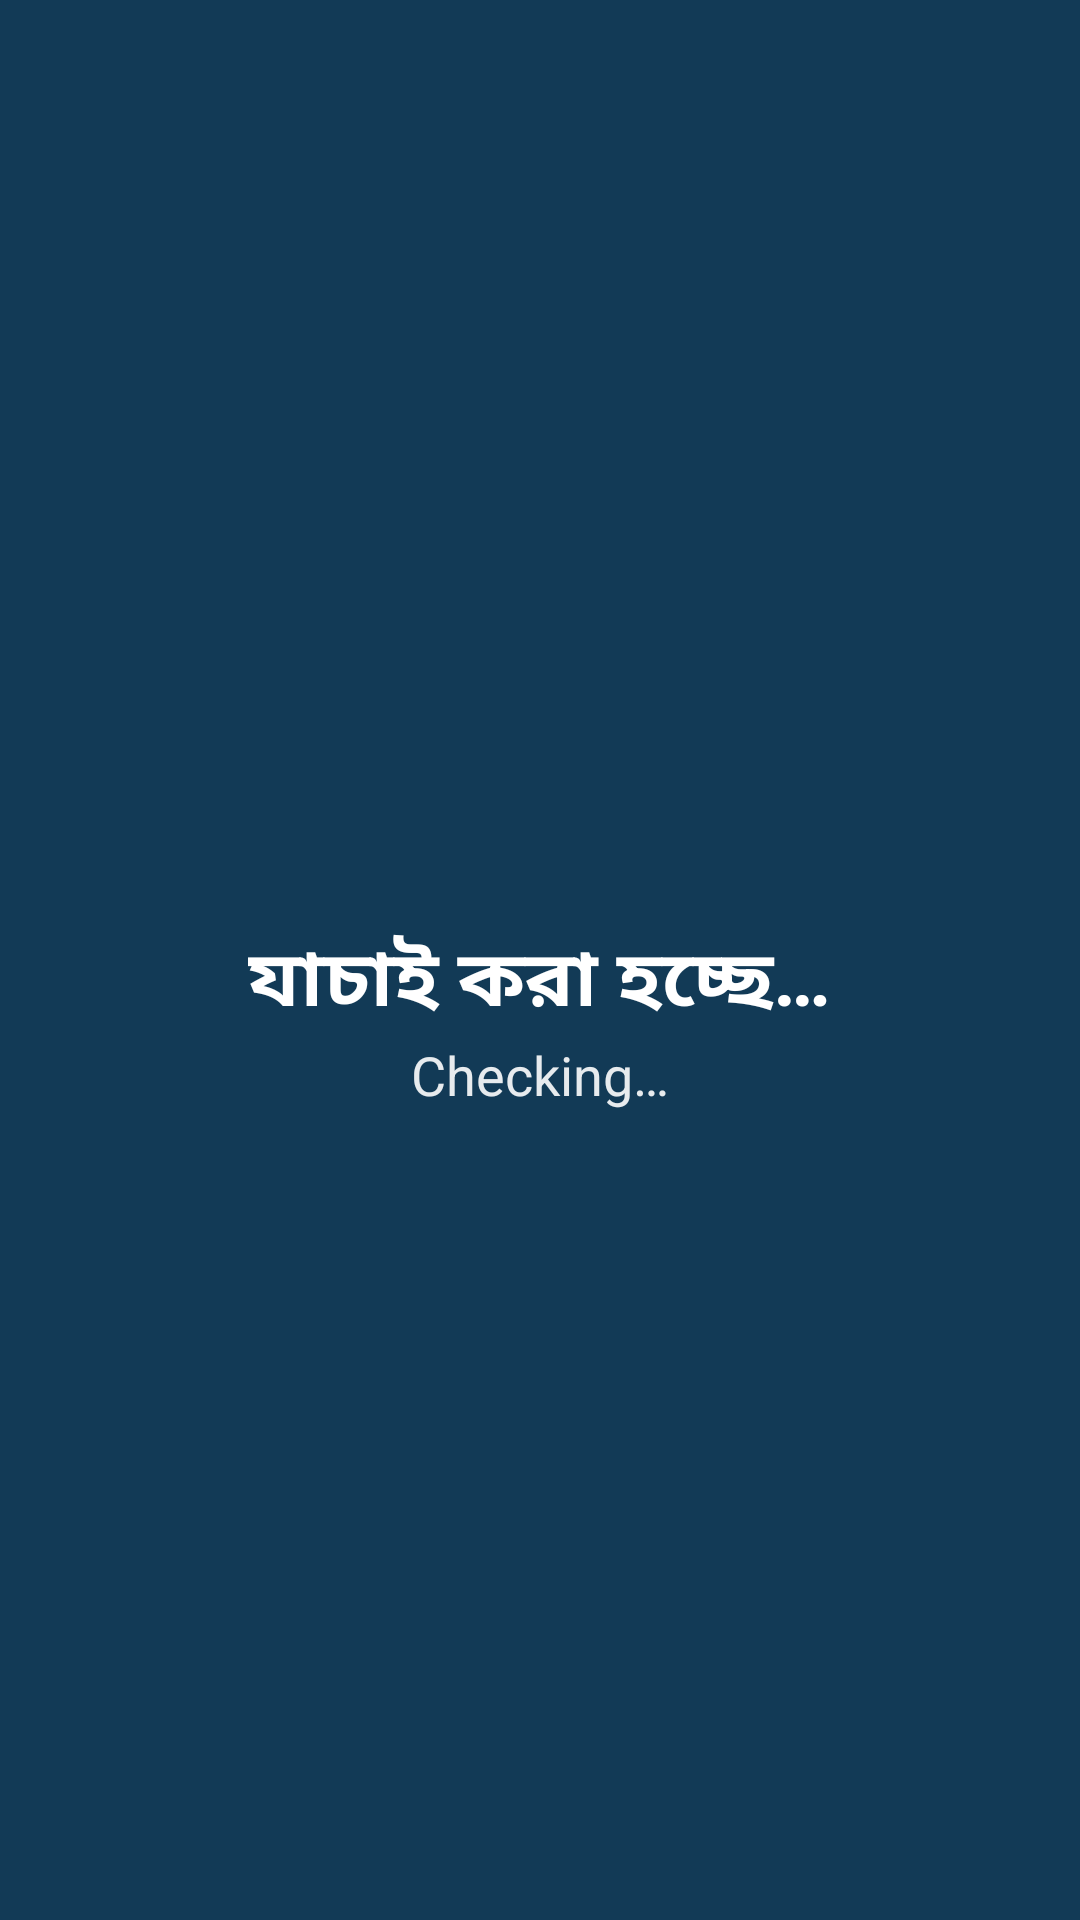

This screen was rendered from an Android layout file. Write that file and the resources it references.
<!-- AndroidManifest.xml: activity theme Theme.Jachai.Verdict -->
<!-- res/layout/activity_verdict.xml -->
<?xml version="1.0" encoding="utf-8"?>
<FrameLayout xmlns:android="http://schemas.android.com/apk/res/android"
    xmlns:app="http://schemas.android.com/apk/res-auto"
    xmlns:tools="http://schemas.android.com/tools"
    android:id="@+id/root"
    android:layout_width="match_parent"
    android:layout_height="match_parent"
    android:background="@color/verdict_loading">

    <FrameLayout
        android:id="@+id/content"
        android:layout_width="match_parent"
        android:layout_height="match_parent">

        
        <LinearLayout
            android:id="@+id/loading_group"
            android:layout_width="match_parent"
            android:layout_height="match_parent"
            android:gravity="center"
            android:orientation="vertical"
            android:padding="32dp">

            <ProgressBar
                android:layout_width="72dp"
                android:layout_height="72dp"
                android:indeterminateTint="@android:color/white" />

            <TextView
                android:layout_width="wrap_content"
                android:layout_height="wrap_content"
                android:layout_marginTop="28dp"
                android:text="@string/loading_title_bn"
                android:textColor="@android:color/white"
                android:textSize="26sp"
                android:textStyle="bold" />

            <TextView
                android:layout_width="wrap_content"
                android:layout_height="wrap_content"
                android:text="@string/loading_title_en"
                android:textColor="@color/on_verdict_secondary"
                android:textSize="18sp" />

            <TextView
                android:id="@+id/loading_tip"
                android:layout_width="wrap_content"
                android:layout_height="wrap_content"
                android:layout_marginTop="24dp"
                android:gravity="center"
                android:minLines="2"
                android:textColor="@color/on_verdict_secondary"
                android:textSize="15sp"
                tools:text="পরিচিত গুজবের সাথে মেলানো হচ্ছে…\nChecking against known hoaxes…" />
        </LinearLayout>

        
        <LinearLayout
            android:id="@+id/result_group"
            android:layout_width="match_parent"
            android:layout_height="match_parent"
            android:orientation="vertical"
            android:visibility="gone"
            tools:visibility="visible">

            <ScrollView
                android:layout_width="match_parent"
                android:layout_height="0dp"
                android:layout_weight="1"
                android:fillViewport="true">

                <LinearLayout
                    android:layout_width="match_parent"
                    android:layout_height="wrap_content"
                    android:gravity="center_horizontal"
                    android:orientation="vertical"
                    android:paddingStart="28dp"
                    android:paddingEnd="28dp"
                    android:paddingTop="48dp"
                    android:paddingBottom="16dp">

                    <ImageView
                        android:id="@+id/verdict_icon"
                        android:layout_width="140dp"
                        android:layout_height="140dp"
                        android:contentDescription="@null"
                        tools:src="@drawable/ic_verdict_fake" />

                    <TextView
                        android:id="@+id/verdict_title_bn"
                        android:layout_width="wrap_content"
                        android:layout_height="wrap_content"
                        android:layout_marginTop="20dp"
                        android:gravity="center"
                        android:textColor="@android:color/white"
                        android:textSize="32sp"
                        android:textStyle="bold"
                        tools:text="সম্ভবত ভুয়া / এআই-তৈরি" />

                    <TextView
                        android:id="@+id/verdict_title_en"
                        android:layout_width="wrap_content"
                        android:layout_height="wrap_content"
                        android:gravity="center"
                        android:textColor="@android:color/white"
                        android:textSize="22sp"
                        tools:text="Likely fake / AI-generated" />

                    <ProgressBar
                        android:id="@+id/confidence_bar"
                        style="?android:attr/progressBarStyleHorizontal"
                        android:layout_width="match_parent"
                        android:layout_height="10dp"
                        android:layout_marginTop="28dp"
                        android:max="100"
                        android:progressDrawable="@drawable/confidence_bar"
                        tools:progress="87" />

                    <TextView
                        android:id="@+id/confidence_label"
                        android:layout_width="wrap_content"
                        android:layout_height="wrap_content"
                        android:layout_marginTop="6dp"
                        android:textColor="@color/on_verdict_secondary"
                        android:textSize="14sp"
                        tools:text="নিশ্চয়তা · Confidence 87%" />

                    <TextView
                        android:id="@+id/explanation_bn"
                        android:layout_width="match_parent"
                        android:layout_height="wrap_content"
                        android:layout_marginTop="24dp"
                        android:textColor="@android:color/white"
                        android:textSize="17sp"
                        tools:text="এই ছবিতে এআই দিয়ে তৈরি বা কারসাজির লক্ষণ পাওয়া গেছে।" />

                    <TextView
                        android:id="@+id/explanation_en"
                        android:layout_width="match_parent"
                        android:layout_height="wrap_content"
                        android:layout_marginTop="8dp"
                        android:textColor="@color/on_verdict_secondary"
                        android:textSize="15sp"
                        tools:text="Signs of AI generation or manipulation were found in this image." />

                    <TextView
                        android:id="@+id/detail"
                        android:layout_width="match_parent"
                        android:layout_height="wrap_content"
                        android:layout_marginTop="16dp"
                        android:background="@drawable/detail_box"
                        android:padding="12dp"
                        android:textColor="@android:color/white"
                        android:textSize="14sp"
                        android:visibility="gone" />
                </LinearLayout>
            </ScrollView>

            <LinearLayout
                android:layout_width="match_parent"
                android:layout_height="wrap_content"
                android:orientation="horizontal"
                android:padding="20dp">

                <com.google.android.material.button.MaterialButton
                    android:id="@+id/btn_retry"
                    style="@style/Widget.Material3.Button.OutlinedButton"
                    android:layout_width="0dp"
                    android:layout_height="56dp"
                    android:layout_marginEnd="12dp"
                    android:layout_weight="1"
                    android:text="@string/btn_retry"
                    android:textColor="@android:color/white"
                    android:visibility="gone"
                    app:strokeColor="@android:color/white" />

                <com.google.android.material.button.MaterialButton
                    android:id="@+id/btn_share"
                    style="@style/Widget.Material3.Button.OutlinedButton"
                    android:layout_width="0dp"
                    android:layout_height="56dp"
                    android:layout_marginEnd="12dp"
                    android:layout_weight="1"
                    android:text="@string/btn_share"
                    android:textColor="@android:color/white"
                    android:visibility="gone"
                    app:strokeColor="@android:color/white" />

                <com.google.android.material.button.MaterialButton
                    android:id="@+id/btn_done"
                    android:layout_width="0dp"
                    android:layout_height="56dp"
                    android:layout_weight="1"
                    android:backgroundTint="@android:color/white"
                    android:text="@string/btn_done"
                    android:textColor="@color/verdict_neutral" />
            </LinearLayout>
        </LinearLayout>
    </FrameLayout>
</FrameLayout>
<!-- resources referenced by this layout -->
<resources>
  <color name="on_verdict_secondary">#E6FFFFFF</color>
  <color name="verdict_loading">#123A56</color>
  <color name="verdict_neutral">#37474F</color>
  <!-- drawable confidence_bar (drawable) -->
  <?xml version="1.0" encoding="utf-8"?>
  <layer-list xmlns:android="http://schemas.android.com/apk/res/android">
      <item android:id="@android:id/background">
          <shape>
              <corners android:radius="5dp" />
              <solid android:color="#4DFFFFFF" />
          </shape>
      </item>
      <item android:id="@android:id/progress">
          <clip>
              <shape>
                  <corners android:radius="5dp" />
                  <solid android:color="#FFFFFFFF" />
              </shape>
          </clip>
      </item>
  </layer-list>
  <!-- drawable detail_box (drawable) -->
  <?xml version="1.0" encoding="utf-8"?>
  <shape xmlns:android="http://schemas.android.com/apk/res/android">
      <corners android:radius="12dp" />
      <solid android:color="#26000000" />
  </shape>
  <!-- drawable ic_verdict_fake (drawable) -->
  <vector xmlns:android="http://schemas.android.com/apk/res/android"
      android:width="24dp"
      android:height="24dp"
      android:viewportWidth="24"
      android:viewportHeight="24">
      <path
          android:fillColor="#FFFFFFFF"
          android:pathData="M12,2C6.47,2 2,6.47 2,12s4.47,10 10,10 10,-4.47 10,-10S17.53,2 12,2zM17,15.59L15.59,17 12,13.41 8.41,17 7,15.59 10.59,12 7,8.41 8.41,7 12,10.59 15.59,7 17,8.41 13.41,12 17,15.59z" />
  </vector>
  <string name="btn_done" translatable="false">Done · ঠিক আছে</string>
  <string name="btn_retry" translatable="false">Retry · আবার</string>
  <string name="btn_share" translatable="false">Share · শেয়ার</string>
  <string name="loading_title_bn" translatable="false">যাচাই করা হচ্ছে…</string>
  <string name="loading_title_en" translatable="false">Checking…</string>
  <style name="Theme.Jachai.Verdict" parent="Theme.Jachai">
          <item name="android:windowBackground">@color/verdict_loading</item>
      </style>
  <style name="Theme.Jachai" parent="Base.Theme.Jachai">
          <item name="colorPrimary">@color/brand</item>
          <item name="colorOnPrimary">#FFFFFFFF</item>
          <item name="colorSecondaryContainer">#D6E6F2</item>
          <item name="colorOnSecondaryContainer">@color/brand</item>
      </style>
  <style name="Base.Theme.Jachai" parent="Theme.Material3.DayNight.NoActionBar">
          <item name="colorSecondary">@color/brand_accent</item>
      </style>
  <color name="brand">#123A56</color>
  <color name="brand_accent">#1E8449</color>
</resources>
